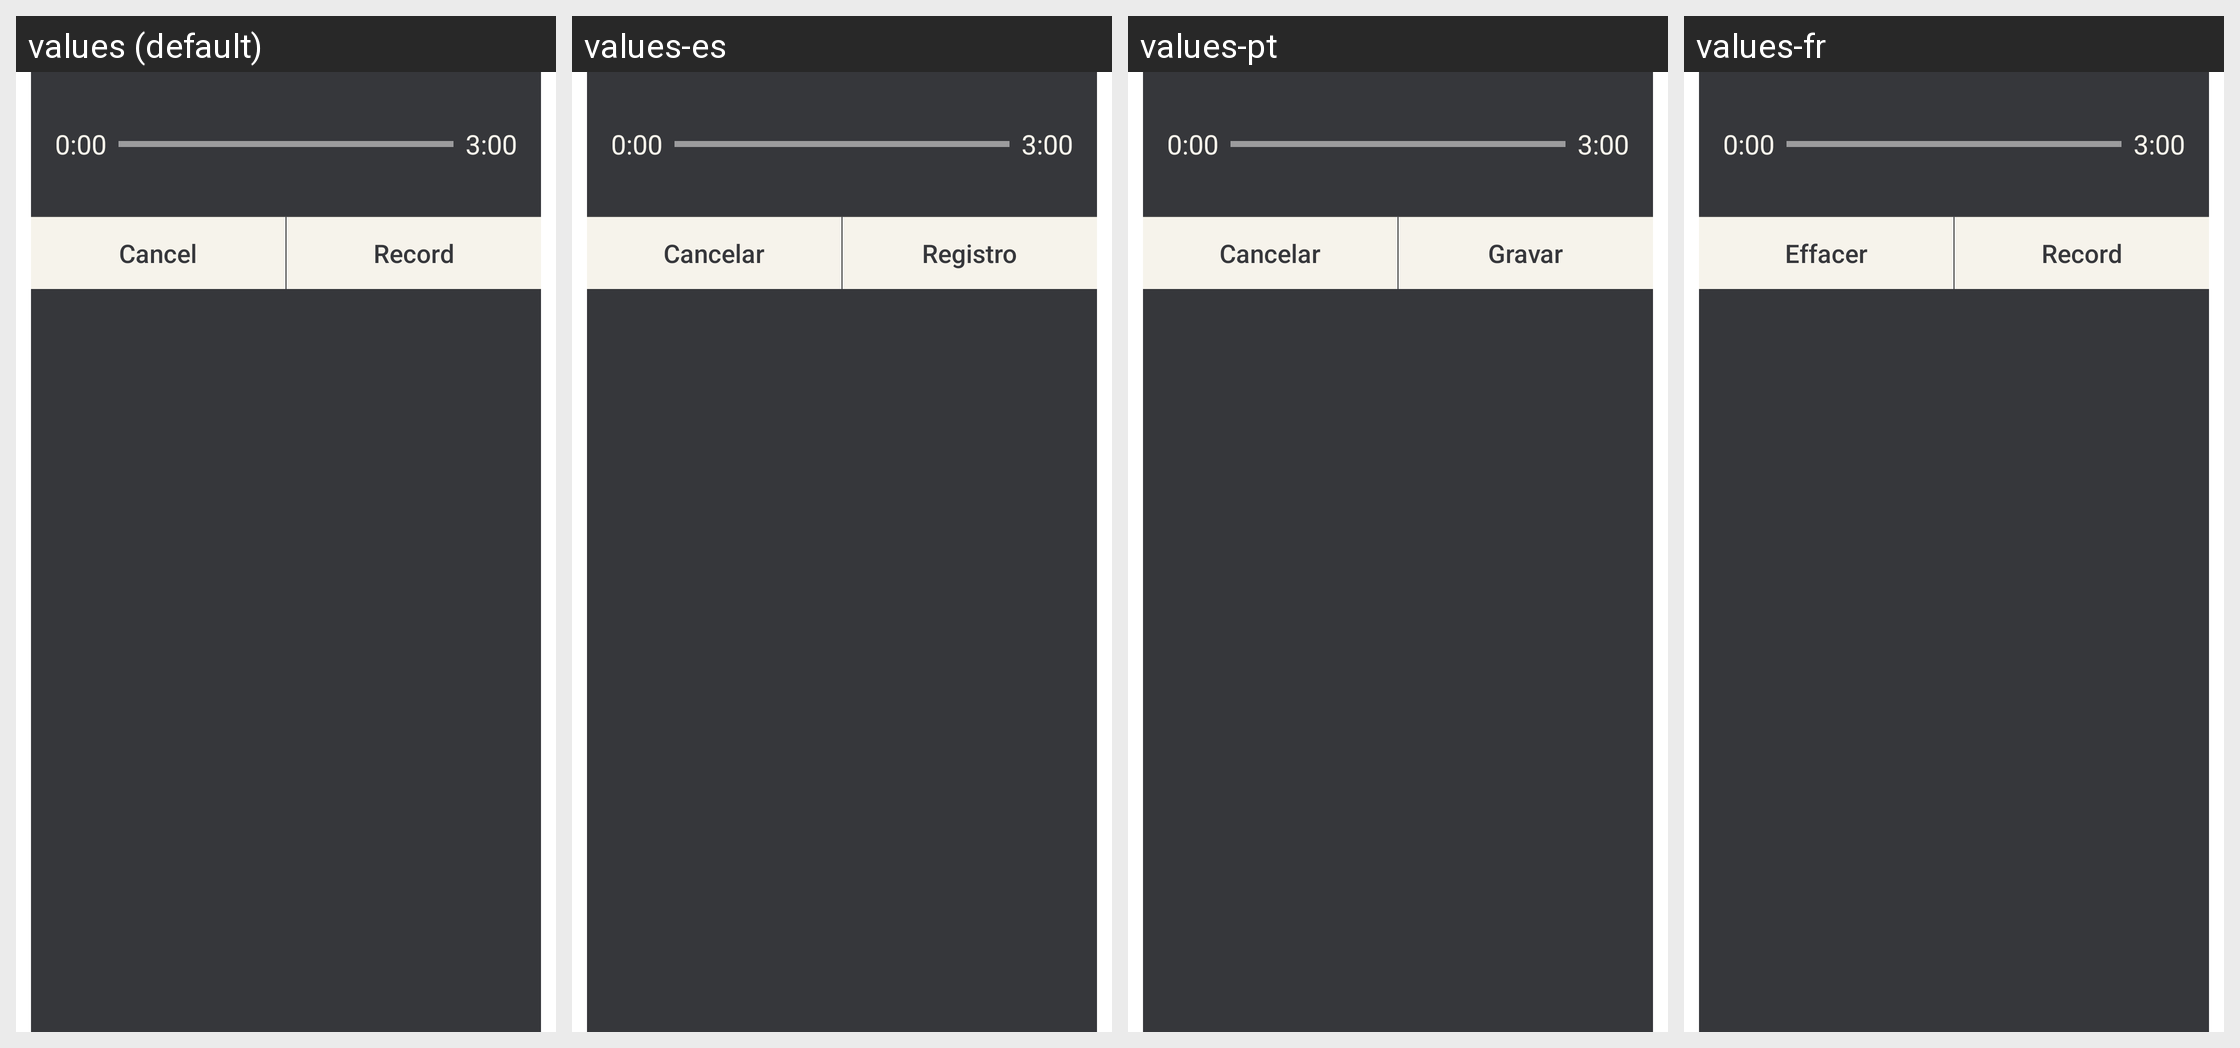

The same Android screen rendered under several of its app's locales, left to right. List the strings drawn on it with the default value and each locale's translation.
Android screen res/layout/activity_sound_recorder.xml rendered under 4 locales, left to right: values (default), values-es, values-pt, values-fr. Device: Nexus 5 (rendered at 1080×1920; each locale shown at half size, 540×960, under a caption strip naming it); theme SoundRecorderDialogBlack.
Other locales in the repository, not shown: values-de, values-en-rUS, values-ja, values-ko, values-nl, values-ru, values-th, values-zh-rCN.
Strings drawn on this screen, with the default value and each locale's value (text and hints the layout hard-codes, and strings that could not be matched under every locale, appear in the picture but are not listed):

cancel_dialog
  values: Cancel
  values-es: Cancelar
  values-pt: Cancelar
  values-fr: Effacer

record_dialog
  values: Record
  values-es: Registro
  values-pt: Gravar
  values-fr: Record  [not translated; the default value is used]
